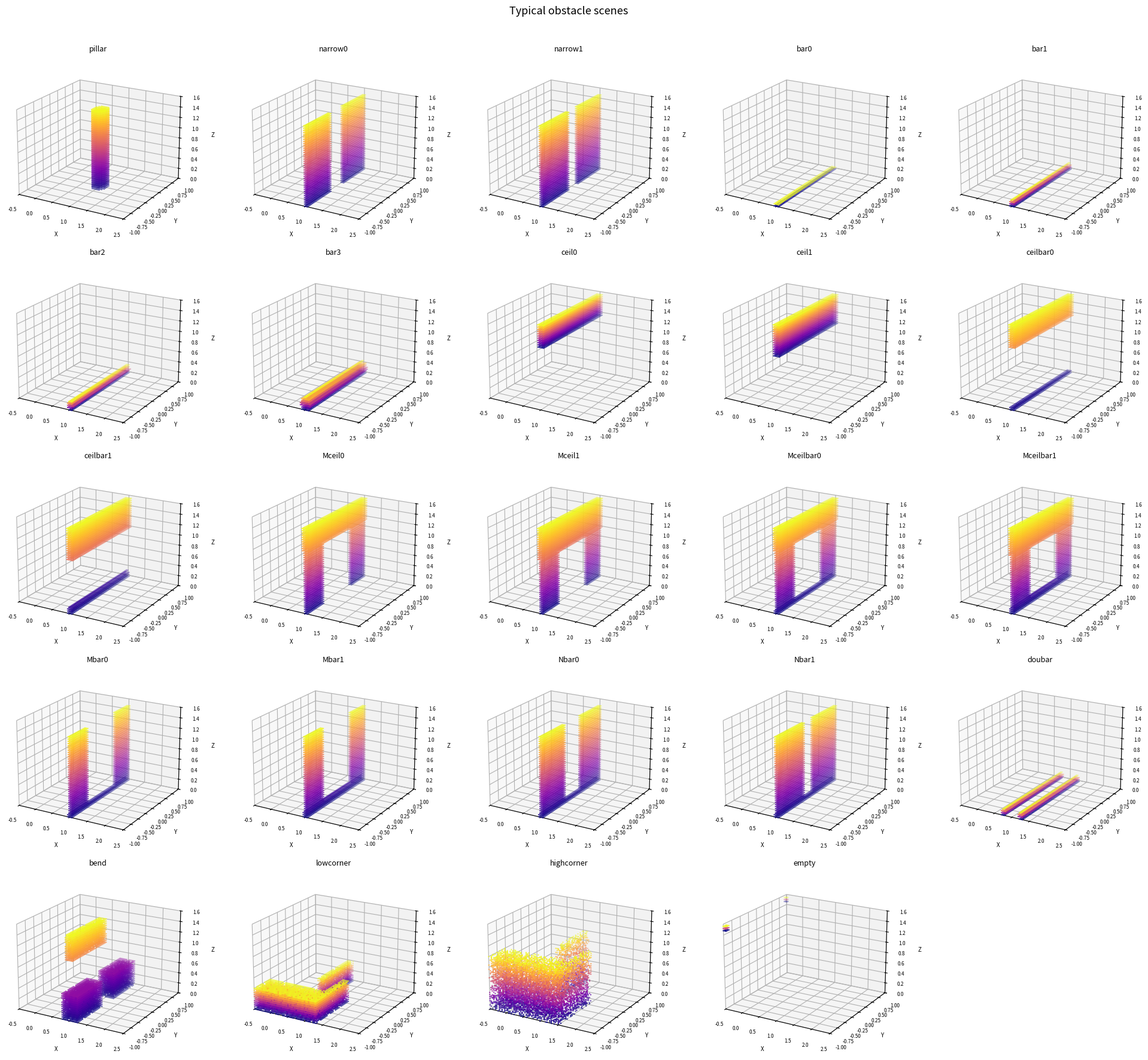

Recreate this plot in Python. (Note: this script raises an exception after producing the figure.)
import numpy as np

def build_obstacles(scene, grids):
    # The | operator is to aggregate multiple obstacles, it's like the logical OR operator
    X, Y, Z = grids
    if scene == "pillar":
        return obs_pillar(X, Y, Z)
    elif scene == "narrow0":
        return obs_narrow(X, Y, Z)
    elif scene == "narrow1":
        return obs_narrow(X, Y, Z, gap_width=0.25)
    elif scene == "bar0":
        return obs_easy_bar(X, Y, Z)
    elif scene == "bar1":
        return obs_shin_bar(X, Y, Z)
    elif scene == "bar2":
        return obs_hard_bar(X, Y, Z)
    elif scene == "bar3":
        return obs_hard_bar(X, Y, Z, r=0.15, z=0.1,)
    elif scene == "ceil0":
        return obs_ceiling(X, Y, Z)
    elif scene == "ceil1":
        return obs_ceiling(X, Y, Z, z_low=1.0)
    elif scene == "ceilbar0":
        return obs_ceiling(X, Y, Z) | obs_easy_bar(X, Y, Z)
    elif scene == "ceilbar1":
        return obs_ceiling(X, Y, Z, z_low=1.0) | obs_shin_bar(X, Y, Z)
    elif scene == "Mceilbar0":
        return obs_ceiling(X, Y, Z) | obs_easy_bar(X, Y, Z) | obs_narrow(X, Y, Z, gap_width=0.9)
    elif scene == "Mceilbar1":
        return obs_ceiling(X, Y, Z, z_low=1.05) | obs_shin_bar(X, Y, Z) | obs_narrow(X, Y, Z, gap_width=0.9)
    elif scene == "hole":
        return obs_ceiling(X, Y, Z) | obs_easy_bar(X, Y, Z) | obs_narrow(X, Y, Z, gap_width=0.5)
    elif scene == "empty":
        return obs_empty(X, Y, Z)
    elif scene == "Mceil0":
        return obs_ceiling(X, Y, Z) | obs_narrow(X, Y, Z, gap_width=0.9)
    elif scene == "Mbar0":
        return obs_easy_bar(X, Y, Z) | obs_narrow(X, Y, Z, gap_width=0.9)
    elif scene == "Mceil1":
        return obs_ceiling(X, Y, Z, z_low=1.0) | obs_narrow(X, Y, Z, gap_width=0.9)
    elif scene == "Mbar1":
        return obs_shin_bar(X, Y, Z) | obs_narrow(X, Y, Z, gap_width=0.9)
    elif scene == "Mbar2":
        return obs_hard_bar(X, Y, Z) | obs_narrow(X, Y, Z, gap_width=0.9)
    elif scene == "Nbar0":
        return obs_easy_bar(X, Y, Z) | obs_narrow(X, Y, Z, gap_width=0.5)
    elif scene == "Nbar1":
        return obs_easy_bar(X, Y, Z) | obs_narrow(X, Y, Z, gap_width=0.3)
    elif scene == "doubar":
        return obs_double_knee_bars(X, Y, Z)
    elif scene == "bend":
        return obs_bend(X, Y, Z)
    elif scene == "lowcorner":
        return obs_low_corner(X, Y, Z)
    elif scene == "highcorner":
        return obs_high_corner(X, Y, Z)
    else:
        raise ValueError(f"Unknown scene: {scene}")

def _box(X, Y, Z, *, x0, x1, y0, y1, z0, z1):
    # create a box obstacle, limited by the x, y, z coordinates
    # The * is a Python syntax feature that forces the arguments after it to be keyword-only
    return (X >= x0) & (X <= x1) & (Y >= y0) & (Y <= y1) & (Z >= z0) & (Z <= z1)

def _cylinder_along_y(X, Y, Z, *, x, z, r, y0, y1):
    # create a cylinder along the y axis, with predefien x and z coordinates, and radius
    return ((X - x)**2 + (Z - z)**2 <= r**2) & (Y >= y0) & (Y <= y1)

def obs_pillar(X, Y, Z, *, x=1.0, y=0.0, r=0.20, z_low=0.0, z_high=1.5):
    # create a pillar along the z axis, with predefined x and y coordinates, and radius
    return (((X - x)**2 + (Y - y)**2 <= r**2) &
            (Z >= z_low) & (Z <= z_high))


def obs_hard_bar(X, Y, Z, *, x_center=1.0, r=0.1, z=0.08, y_width=2.0):
    # create a hard bar, with z = 0.08
    y0, y1 = -y_width/2, +y_width/2
    return _cylinder_along_y(X, Y, Z, x=x_center, z=z, r=r, y0=y0, y1=y1)

def obs_shin_bar(X, Y, Z, *, x_center=1.0, r=0.08, z=0.05, y_width=2.0):
    # create a shin bar, with z = 0.05
    y0, y1 = -y_width/2, +y_width/2
    return _cylinder_along_y(X, Y, Z, x=x_center, z=z, r=r, y0=y0, y1=y1)

def obs_easy_bar(X, Y, Z, *, x_center=1.0, r=0.08, z=0.00, y_width=2.0):
    # create an easy bar, with z = 0.00
    y0, y1 = -y_width/2, +y_width/2
    return _cylinder_along_y(X, Y, Z, x=x_center, z=z, r=r, y0=y0, y1=y1)


def obs_double_knee_bars(X, Y, Z, *, x1=0.75, x2=1.25, r=0.08, z=0.05, y_width=2.0):
    # create two knee bars that are parallel to each other and along the y axis
    y0, y1 = -y_width/2, +y_width/2
    bar1 = _cylinder_along_y(X, Y, Z, x=x1, z=z, r=r, y0=y0, y1=y1)
    bar2 = _cylinder_along_y(X, Y, Z, x=x2, z=z, r=r, y0=y0, y1=y1)
    return bar1 | bar2


def obs_ceiling(X, Y, Z, *, x_center=1, length=0.2, thickness=1.0, z_low=1.15, y_width=2.0):
    # create a ceiling obstacle
    x0, x1 = x_center - length/2, x_center + length/2
    y0, y1 = -y_width/2, +y_width/2
    z0, z1 = z_low, z_low + thickness
    return _box(X, Y, Z, x0=x0, x1=x1, y0=y0, y1=y1, z0=z0, z1=z1)

def obs_narrow(X, Y, Z, x=1., wall_thickness=0.12, y = 0, gap_width=0.4, z_low=0.0, z_high=1.5):
    # create a narrow obstacle, with a wall and a gap
    wall = (X >= x - wall_thickness/2) & (X <= x + wall_thickness/2) & (Z >= z_low) & (Z <= z_high)
    slit = (np.abs(Y-y) <= gap_width/2)
    return wall & (~slit)


def obs_empty(X, Y, Z):
    # create a nearly empty obstacle
    return (X < -0.4) & (Z > 1.44) & ((Y > 0.9) | (Y < -0.9)) # nearly empty

def obs_ankle_block_field(X, Y, Z, *, xs=(0.6, 0.9, 1.2, 1.5), y_span=0.35, h=0.18, w=0.16):
    # A row of 4 short rectangular blocks spread along the X axis at x = 0.6, 0.9, 1.2, 1.5,
    # each only 18 cm tall and narrow in Y. The robot has to step over or between them — targeting ankle/foot level.
    # currently not used
    mask = np.zeros_like(X, dtype=bool)
    for xc in xs:
        mask |= _box(X, Y, Z,
                     x0=xc - w/2, x1=xc + w/2,
                     y0=-y_span,  y1=+y_span,
                     z0=0.0,      z1=h)
    return mask

def obs_bend(X, Y, Z, *, x1=0.9, x2=1.3, thickness=0.24, y_cover=0.05, z0=0.5, z1=1.1):
    x0 = 1.0
    fin1 = _box(X, Y, Z, x0=x0 - thickness/2, x1=x0 + thickness/2, y0=-1.0, y1=0.1, z0=z1, z1=2.0)
    fin2 = _box(X, Y, Z, x0=x0 - thickness, x1=x0 + thickness, y0=0.18, y1=1.0, z0=0, z1=z0)
    fin3 = _box(X, Y, Z, x0=x0 - thickness, x1=x0 + thickness, y0=-1.0, y1=-0.18, z0=0, z1=z0)
    return fin1 | fin2 | fin3

def obs_chest_2(X, Y, Z, *, x1=0.9, x2=1.3, thickness=0.12, y_cover=0.05, z0=0.4, z1=1.15):
    # A wall with an asymmetric opening — designed to require the robot to crouch or twist its torso, currently not used
    x0 = 1.0
    fin1 = _box(X, Y, Z, x0=x0 - thickness/2, x1=x0 + thickness/2, y0=-1.0, y1=1.0, z0=z1, z1=2.0)
    fin2 = _box(X, Y, Z, x0=x0 - thickness/2, x1=x0 + thickness/2, y0=0.05, y1=1.0, z0=0, z1=z0)
    fin3 = _box(X, Y, Z, x0=x0 - thickness/2, x1=x0 + thickness/2, y0=-1.0, y1=-0.25, z0=0, z1=2.0)
    return fin1 | fin2 | fin3

def obs_low_corner(X, Y, Z, *, x1=0.9, x2=1.3, thickness=0.12, y_cover=0.15, z0=0.4, z1=1.0):
    x0 = 1.0
    fin1 = _box(X, Y, Z, x0=-0.5, x1=1.1, y0=-1.0, y1=-0.5, z0=0, z1=z0)
    fin2 = _box(X, Y, Z, x0=1.1, x1=1.3, y0=-1.0, y1=0.1, z0=0, z1=z0)
    fin3 = _box(X, Y, Z, x0=0.5, x1=0.7, y0=-0.1, y1=1.0, z0=0, z1=z0)
    return fin1 | fin2 | fin3

def obs_high_corner(X, Y, Z, *, x1=0.9, x2=1.3, thickness=0.12, y_cover=0.15, z0=1.0, z1=1.0):
    x0 = 1.0
    fin1 = _box(X, Y, Z, x0=-0.5, x1=1.3, y0=-1.0, y1=-0.5, z0=0, z1=z0)
    fin2 = _box(X, Y, Z, x0=1.3, x1=1.5, y0=-1.0, y1=0.1, z0=0, z1=z0)
    fin3 = _box(X, Y, Z, x0=0.5, x1=0.7, y0=-0.0, y1=1.0, z0=0, z1=z0)
    return fin1 | fin2 | fin3


if __name__ == "__main__":
    # script to visualize the typical obstacles
    import matplotlib.pyplot as plt
    from mpl_toolkits.mplot3d import Axes3D  # noqa: F401

    SCENES = [
        "pillar", "narrow0", "narrow1",
        "bar0", "bar1", "bar2", "bar3",
        "ceil0", "ceil1",
        "ceilbar0", "ceilbar1",
        "Mceil0", "Mceil1",
        "Mceilbar0", "Mceilbar1",
        "Mbar0", "Mbar1",
        "Nbar0", "Nbar1",
        "doubar", "bend",
        "lowcorner", "highcorner",
        "empty",
    ]

    VOXEL = 0.04
    xv = np.arange(-0.5, 2.5, VOXEL)
    yv = np.arange(-1.0, 1.0, VOXEL)
    zv = np.arange(0.0,  1.6, VOXEL)
    X, Y, Z = np.meshgrid(xv, yv, zv, indexing='ij')

    n = len(SCENES)
    cols = 5
    rows = (n + cols - 1) // cols
    fig = plt.figure(figsize=(cols * 4, rows * 3.5))

    for i, scene in enumerate(SCENES):
        mask = build_obstacles(scene, (X, Y, Z))

        # Sample occupied voxel centres for scatter plot
        idx = np.argwhere(mask)
        if len(idx) > 8000:
            idx = idx[np.random.choice(len(idx), 8000, replace=False)]
        pts = idx * VOXEL + np.array([-0.5, -1.0, 0.0])  # back to world coords

        ax = fig.add_subplot(rows, cols, i + 1, projection="3d")
        if len(pts):
            ax.scatter(pts[:, 0], pts[:, 1], pts[:, 2], s=0.5, c=pts[:, 2],
                       cmap="plasma", depthshade=True)
        ax.set_title(scene, fontsize=9)
        ax.set_xlim(-0.5, 2.5)
        ax.set_ylim(-1.0, 1.0)
        ax.set_zlim(0.0, 1.6)
        ax.set_xlabel("X", fontsize=7)
        ax.set_ylabel("Y", fontsize=7)
        ax.set_zlabel("Z", fontsize=7)
        ax.tick_params(labelsize=6)
        ax.view_init(elev=20, azim=-60)

    fig.suptitle("Typical obstacle scenes", fontsize=13, y=1.01)
    plt.tight_layout()
    plt.savefig("/home/tien/Code/Click-and-Traverse/renders/typical_scenes.png", dpi=120, bbox_inches="tight")
    print("Image saved to /home/tien/Code/Click-and-Traverse/renders/typical_scenes.png")
    plt.show()
